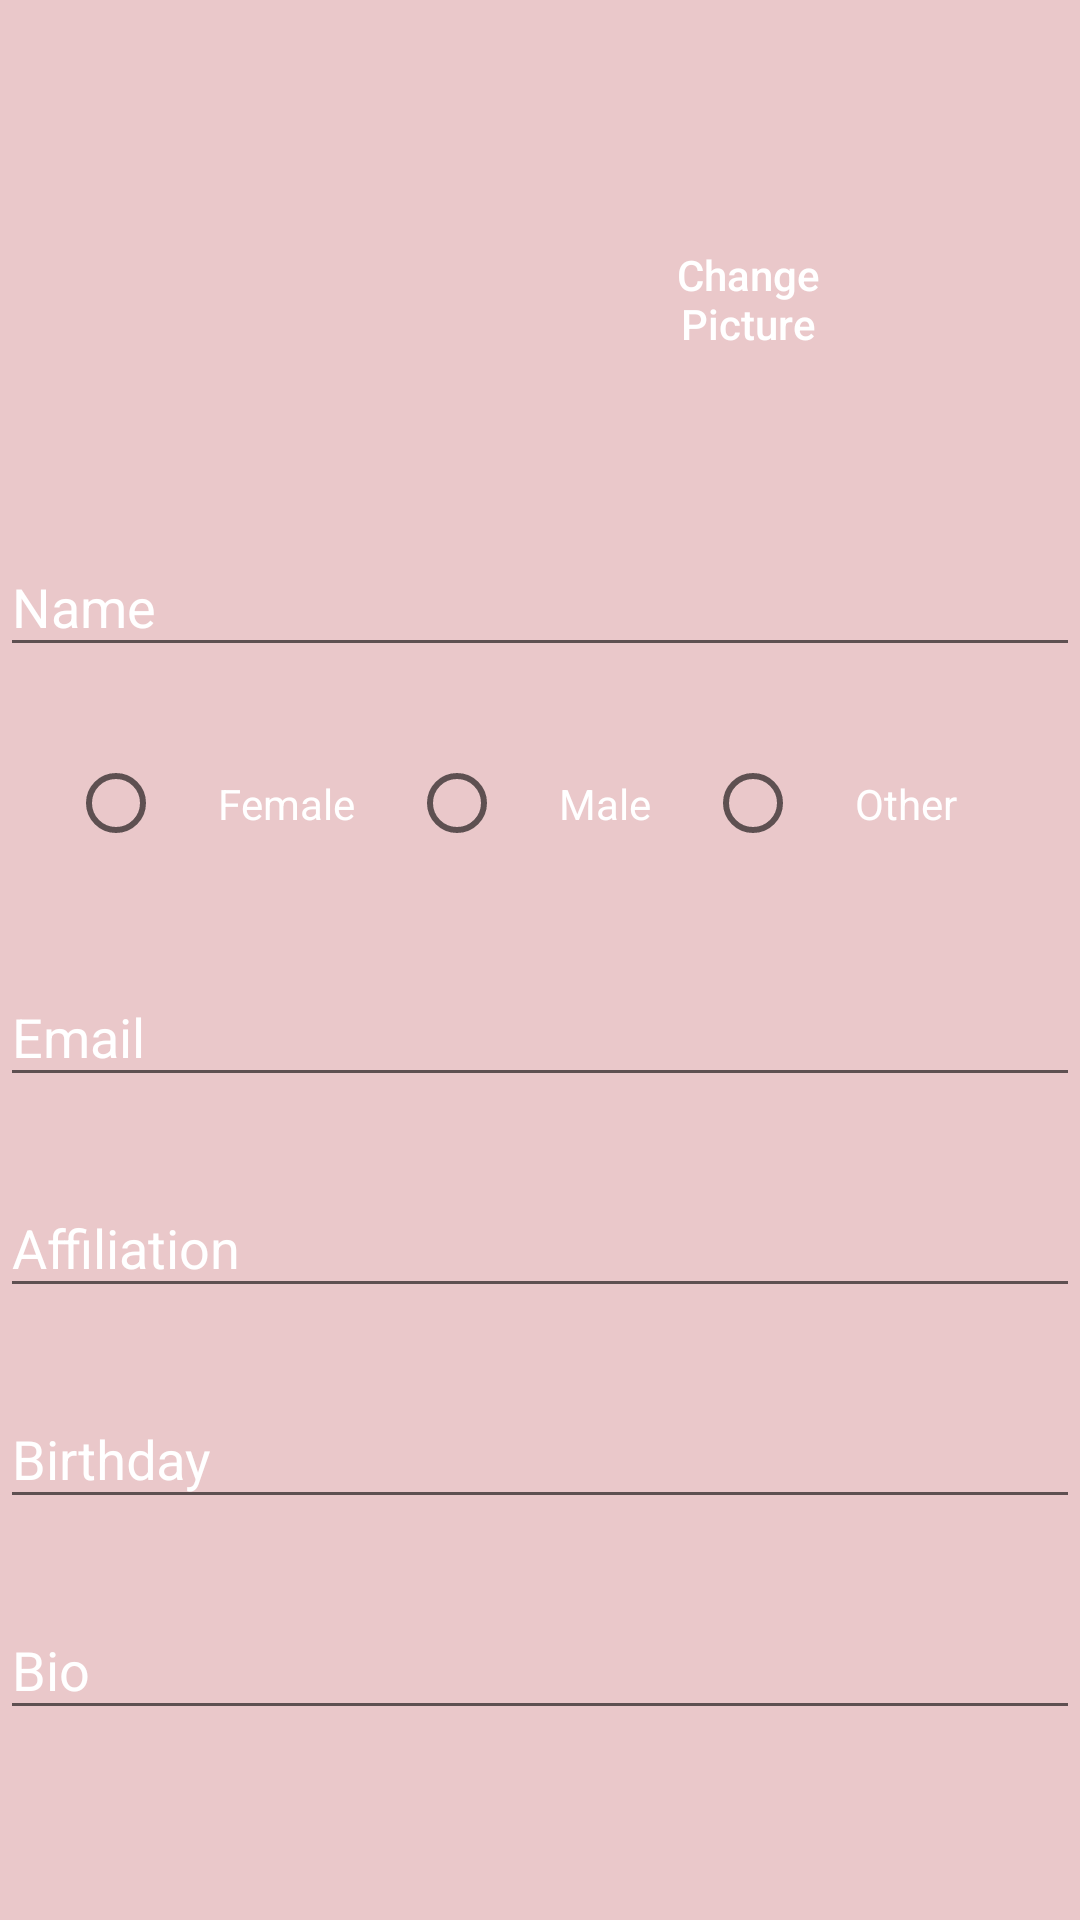

Layout XML and referenced resources for this Android screen:
<!-- AndroidManifest.xml: application theme AppTheme -->
<!-- res/layout/activity_register.xml -->
<?xml version="1.0" encoding="utf-8"?>
<ScrollView xmlns:android="http://schemas.android.com/apk/res/android"
    xmlns:app="http://schemas.android.com/apk/res-auto"
    xmlns:tools="http://schemas.android.com/tools"
    android:layout_width="match_parent"
    android:layout_height="match_parent"
    tools:context=".RegisterActivity"
    android:background="@color/colorSecondary">

    <androidx.constraintlayout.widget.ConstraintLayout
        android:layout_width="match_parent"
        android:layout_height="wrap_content"
        android:orientation="vertical">

        <ImageView
            android:id="@+id/img_profile"
            android:layout_width="@dimen/img_side_dp"
            android:layout_height="@dimen/img_side_dp"
            android:layout_marginTop="@dimen/top_vertical_margin"
            android:contentDescription="@string/profile_picture_string"
            android:src="@drawable/ic_launcher_foreground"
            app:layout_constraintHorizontal_bias="0.128"
            app:layout_constraintLeft_toLeftOf="parent"
            app:layout_constraintRight_toRightOf="parent"
            app:layout_constraintTop_toTopOf="parent" />

        <Button
            android:id="@+id/change_picture"
            android:layout_width="100dp"
            android:layout_height="wrap_content"
            android:layout_marginTop="64dp"
            android:onClick="onChangeClicked"
            android:padding="@dimen/padding_dp"
            android:text="@string/change_pic_text"
            android:textColor="#FFFFFF"
            android:textAllCaps="false"
            android:background="@drawable/rounded_primary_button"
            app:layout_constraintHorizontal_bias="0.767"
            app:layout_constraintLeft_toLeftOf="parent"
            app:layout_constraintRight_toRightOf="parent"
            app:layout_constraintTop_toTopOf="parent" />

        <com.google.android.material.textfield.TextInputLayout
            android:id="@+id/input_name"
            android:layout_width="match_parent"
            android:layout_height="wrap_content"
            android:layout_marginTop="@dimen/padding_dp"
            app:layout_constraintTop_toBottomOf="@id/img_profile"
            android:textColorHint="#FFFFFF"
            app:hintTextColor="#FFFFFF"
            app:boxStrokeColor="#FFFFFF">

            <com.google.android.material.textfield.TextInputEditText
                android:id="@+id/edit_name"
                android:layout_width="match_parent"
                android:layout_height="wrap_content"
                android:hint="@string/name_text"
                android:inputType="textCapWords"
                android:singleLine="true"
                android:textColor="#FFFFFF" />
        </com.google.android.material.textfield.TextInputLayout>

        <RadioGroup
            android:id="@+id/input_gender"
            android:layout_width="match_parent"
            android:layout_height="wrap_content"
            android:layout_marginTop="@dimen/padding_dp"
            android:gravity="center"
            android:orientation="horizontal"
            app:layout_constraintTop_toBottomOf="@id/input_name">

            <RadioButton
                android:id="@+id/edit_gender_female"
                android:layout_width="wrap_content"
                android:layout_height="wrap_content"
                android:checked="false"
                android:padding="@dimen/padding_dp"
                android:text="@string/female_text"
                android:textColor="#FFFFFF" />

            <RadioButton
                android:id="@+id/edit_gender_male"
                android:layout_width="wrap_content"
                android:layout_height="wrap_content"
                android:checked="false"
                android:padding="@dimen/padding_dp"
                android:text="@string/male_text"
                android:textColor="#FFFFFF" />

            <RadioButton
                android:id="@+id/edit_gender_other"
                android:layout_width="wrap_content"
                android:layout_height="wrap_content"
                android:checked="false"
                android:padding="@dimen/padding_dp"
                android:text="@string/other_text"
                android:textColor="#FFFFFF" />
        </RadioGroup>

        <com.google.android.material.textfield.TextInputLayout
            android:id="@+id/input_email"
            android:layout_width="match_parent"
            android:layout_height="wrap_content"
            android:layout_marginTop="@dimen/padding_dp"
            app:layout_constraintTop_toBottomOf="@id/input_gender"
            android:textColorHint="#FFFFFF"
            app:hintTextColor="#FFFFFF"
            app:boxStrokeColor="#FFFFFF">

            <com.google.android.material.textfield.TextInputEditText
                android:id="@+id/edit_email"
                android:layout_width="match_parent"
                android:layout_height="wrap_content"
                android:hint="@string/prompt_email"
                android:inputType="textEmailAddress"
                android:singleLine="true"
                android:textColor="#FFFFFF" />

        </com.google.android.material.textfield.TextInputLayout>

        <com.google.android.material.textfield.TextInputLayout
            android:id="@+id/input_affiliation"
            android:layout_width="match_parent"
            android:layout_height="wrap_content"
            android:layout_marginTop="@dimen/padding_dp"
            app:layout_constraintTop_toBottomOf="@id/input_email"
            android:textColorHint="#FFFFFF"
            app:hintTextColor="#FFFFFF"
            app:boxStrokeColor="#FFFFFF">

            <com.google.android.material.textfield.TextInputEditText
                android:id="@+id/edit_affiliation"
                android:layout_width="match_parent"
                android:layout_height="wrap_content"
                android:hint="@string/prompt_affiliation"
                android:singleLine="true"
                android:textColor="#FFFFFF" />
        </com.google.android.material.textfield.TextInputLayout>

        <com.google.android.material.textfield.TextInputLayout
            android:id="@+id/input_birthday"
            android:layout_width="match_parent"
            android:layout_height="wrap_content"
            android:layout_marginTop="@dimen/padding_dp"
            app:layout_constraintTop_toBottomOf="@id/input_affiliation"
            android:textColorHint="#FFFFFF"
            app:hintTextColor="#FFFFFF"
            app:boxStrokeColor="#FFFFFF">

            <com.google.android.material.textfield.TextInputEditText
                android:id="@+id/edit_birthday"
                android:layout_width="match_parent"
                android:layout_height="wrap_content"
                android:hint="@string/prompt_birthday"
                android:inputType="date"
                android:singleLine="true"
                android:textColor="#FFFFFF" />
        </com.google.android.material.textfield.TextInputLayout>

        <com.google.android.material.textfield.TextInputLayout
            android:id="@+id/input_bio"
            android:layout_width="match_parent"
            android:layout_height="wrap_content"
            android:layout_marginTop="@dimen/padding_dp"
            app:layout_constraintTop_toBottomOf="@id/input_birthday"
            android:textColorHint="#FFFFFF"
            app:hintTextColor="#FFFFFF"
            app:boxStrokeColor="#FFFFFF">

            <com.google.android.material.textfield.TextInputEditText
                android:id="@+id/edit_bio"
                android:layout_width="match_parent"
                android:layout_height="wrap_content"
                android:hint="@string/bio"
                android:singleLine="true"
                android:textColor="#FFFFFF" />
        </com.google.android.material.textfield.TextInputLayout>

    </androidx.constraintlayout.widget.ConstraintLayout>

</ScrollView>
<!-- resources referenced by this layout -->
<resources>
  <color name="colorSecondary">#EAC8CA</color>
  <dimen name="img_side_dp">120dp</dimen>
  <dimen name="padding_dp">18dp</dimen>
  <dimen name="top_vertical_margin">32dp</dimen>
  <string name="bio">Bio</string>
  <string name="change_pic_text">Change Picture</string>
  <string name="female_text">Female</string>
  <string name="male_text">Male</string>
  <string name="name_text">Name</string>
  <string name="other_text">Other</string>
  <string name="profile_picture_string">Profile Picture</string>
  <string name="prompt_affiliation">Affiliation</string>
  <string name="prompt_birthday">Birthday</string>
  <string name="prompt_email">Email</string>
  <style name="AppTheme" parent="Theme.AppCompat.Light.DarkActionBar">
          
          <item name="colorPrimary">@color/colorPrimary</item>
          <item name="colorPrimaryDark">@color/colorPrimaryDark</item>
          <item name="colorAccent">@color/colorAccent</item>
      </style>
  <color name="colorPrimary">#D29DAA</color>
  <color name="colorPrimaryDark">#3A506B</color>
  <color name="colorAccent">#7D84B2</color>
</resources>
